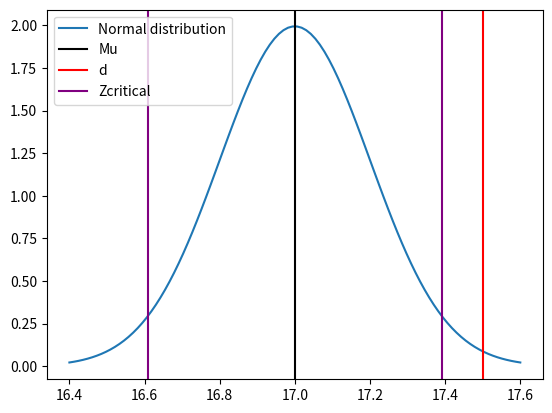

Reproduce this figure in Python.
import numpy as np
import scipy.stats as stats

weights = np.array([202, 203, 199, 197, 195, 201, 200, 204, 194, 190])
n = 10

mean = weights.mean()
std = weights.std(ddof=1)

mean, std

# t- наблюдаемое
t = (mean-200)/(std/np.sqrt(n))
t

# Проверка гипотезы
import numpy as np
import matplotlib.pyplot as plt
from scipy.stats import norm

# Параметры для проверки гипотезы
mu = 17 # средний диаметр
d = 17.5 # значение среднего диаметра в выборке
sigma = 4 # стандартное отклонение
n = 100 # размер выборки
alpha = 0.05 # уровень значимости

# Расчет статистики теста
z = (d - mu) / (sigma/2 / np.sqrt(n))
print(z)

# Расчет критической области
zcritical = norm.ppf(1 - alpha / 2)
alfa = norm.ppf(1 - alpha)
print(f'{zcritical:.2f}')
print(f'{alfa:.3f}')

# Принятие решения о приеме/отклонении нулевой гипотезы
if z > alfa:
    print("Отклоняем нулевую гипотезу")
else:
    print("Принимаем нулевую гипотезу")

# Предельное значение среднего
s = np.sqrt(sigma/n)
# Расчет значений Z
x = np.linspace(mu - 3*s, mu + 3*s, 100)
y = 1/(np.sqrt(2*np.pi*sigma/n)) * np.exp(-(x - mu)**2 / (2*sigma/n))
# Построение графика
plt.plot(x, y, label='Normal distribution')
plt.axvline(x=mu, color='black', label='Mu')
plt.axvline(x=d, color='red', label='d')
plt.axvline(x=mu + zcritical*s, color='purple', label='Zcritical')
plt.axvline(x=mu - zcritical*s, color='purple')
plt.legend()
plt.show()